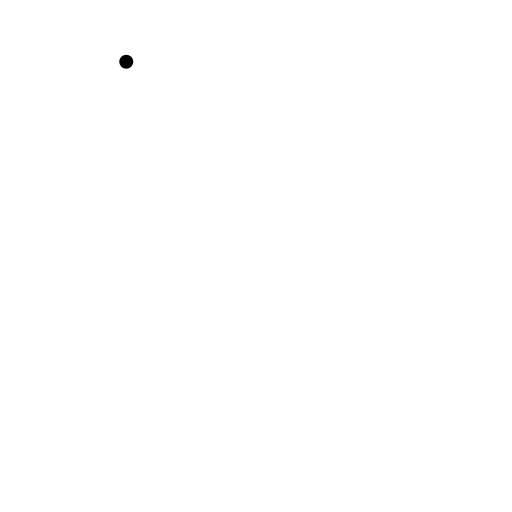
t = 0.00 s
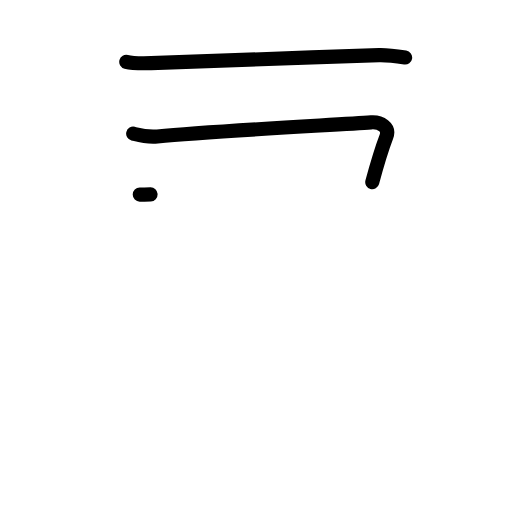
t = 2.20 s
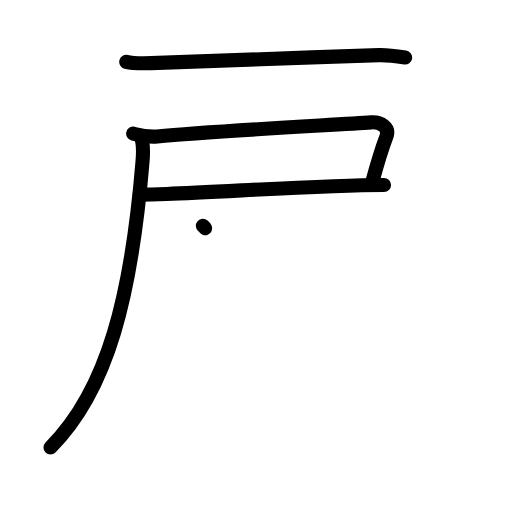
t = 4.40 s
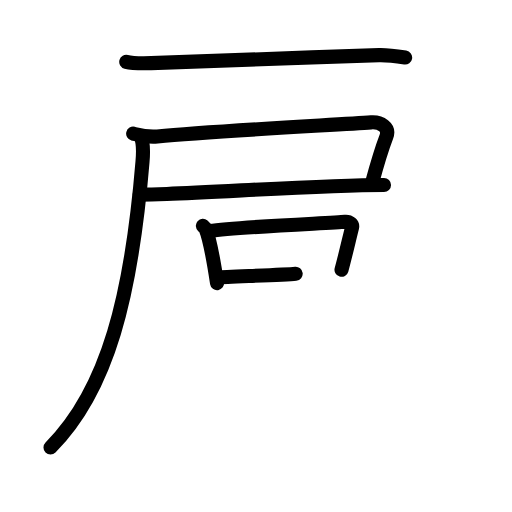
t = 6.60 s
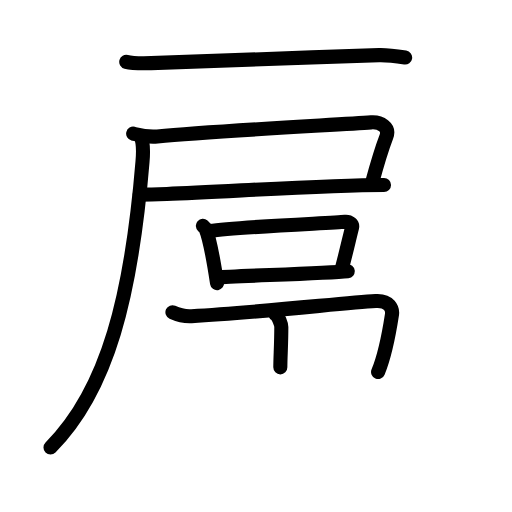
t = 8.80 s
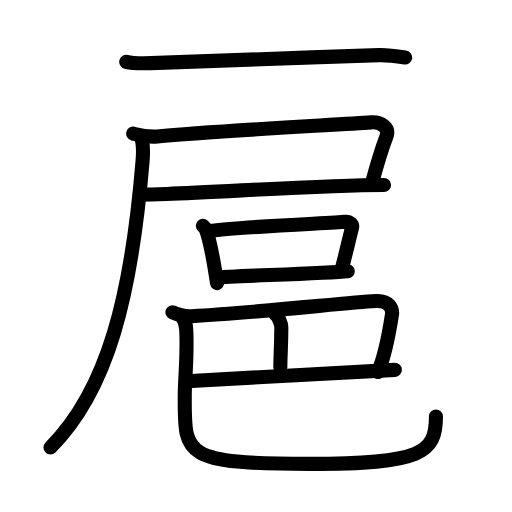
t = 11.00 s

The animated SVG that drew these frames (rendered in a browser with its animation timeline set to each time). Animation: 38 SMIL elements (animate=38); one cycle of 11.00 s.

<?xml version="1.0" encoding="UTF-8"?>
<!--
AniKanjiVG is licensed by CC-BY-SA Paul C. Sommerhoff (https://bitbucket.org/sommerhoff/anikanjivg).
AniKanjiVG uses KanjiVG which is licensed by CC-BY-SA Ulrich Apel (http://kanjivg.tagaini.net).
See also http://creativecommons.org/licenses/by-sa/3.0/
-->
<svg xmlns:kvg='http://kanjivg.tagaini.net' xmlns='http://www.w3.org/2000/svg' width='109' height='109' viewBox='0 0 109 109' style='fill:none;stroke:#000000;stroke-width:3;stroke-linecap:round;stroke-linejoin:round;' id="kvg:kanji_06248"><g id="kvg:06248" kvg:element="扈"><g id="kvg:06248-g1" kvg:element="戸" kvg:position="tare" kvg:radical="general"><path id="kvg:06248-s1" kvg:type="㇐" d="M26.88,13.16c1.08,0.28,4.2,0.31,5.28,0.28c11.22-0.32,31.59-1.19,48.55-1.7c1.8-0.05,4.65,0.37,5.54,0.51"><animate attributeName="d" begin="0.0s" dur="0.3333333333333333s" from="M26.88,13.16C26.88,13.16,26.88,13.16,26.88,13.16" to="M26.88,13.16c1.08,0.28,4.2,0.31,5.28,0.28" />
<animate attributeName="d" begin="0.3333333333333333s" dur="0.3333333333333333s" from="M26.88,13.16c1.08,0.28,4.2,0.31,5.28,0.28c0,0,0,0,0,0,0" to="M26.88,13.16c1.08,0.28,4.2,0.31,5.28,0.28c11.22-0.32,31.59-1.19,48.55-1.7" />
<animate attributeName="d" begin="0.6666666666666666s" dur="0.3333333333333333s" from="M26.88,13.16c1.08,0.28,4.2,0.31,5.28,0.28c11.22-0.32,31.59-1.19,48.55-1.7c0,0,0,0,0,0,0" to="M26.88,13.16c1.08,0.28,4.2,0.31,5.28,0.28c11.22-0.32,31.59-1.19,48.55-1.7c1.8-0.05,4.65,0.37,5.54,0.51" />
</path>
<path id="kvg:06248-s2" kvg:type="㇕c" d="M28.35,28.45c1.15,0.29,2.89,0.81,5.15,0.6c11.75-1.08,38.14-2.49,45.5-3c1.99-0.14,4.05,0.98,3.25,3.08c-1,2.63-2.25,6.88-3,9.66"><animate attributeName="d" begin="1.0s" dur="0.25s" from="M28.35,28.45C28.35,28.45,28.35,28.45,28.35,28.45" to="M28.35,28.45c1.15,0.29,2.89,0.81,5.15,0.6" />
<animate attributeName="d" begin="1.25s" dur="0.25s" from="M28.35,28.45c1.15,0.29,2.89,0.81,5.15,0.6c0,0,0,0,0,0,0" to="M28.35,28.45c1.15,0.29,2.89,0.81,5.15,0.6c11.75-1.08,38.14-2.49,45.5-3" />
<animate attributeName="d" begin="1.5s" dur="0.25s" from="M28.35,28.45c1.15,0.29,2.89,0.81,5.15,0.6c11.75-1.08,38.14-2.49,45.5-3c0,0,0,0,0,0,0" to="M28.35,28.45c1.15,0.29,2.89,0.81,5.15,0.6c11.75-1.08,38.14-2.49,45.5-3c1.99-0.14,4.05,0.98,3.25,3.08" />
<animate attributeName="d" begin="1.75s" dur="0.25s" from="M28.35,28.45c1.15,0.29,2.89,0.81,5.15,0.6c11.75-1.08,38.14-2.49,45.5-3c1.99-0.14,4.05,0.98,3.25,3.08c0,0,0,0,0,0,0" to="M28.35,28.45c1.15,0.29,2.89,0.81,5.15,0.6c11.75-1.08,38.14-2.49,45.5-3c1.99-0.14,4.05,0.98,3.25,3.08c-1,2.63-2.25,6.88-3,9.66" />
<animate attributeName="d" begin="0s" dur="1.0s" from="M-100,-100" to="M-100,-100" />
</path>
<path id="kvg:06248-s3" kvg:type="㇐b" d="M29.75,41.43c1.6,0,3.56-0.05,5.78-0.13c12.5-0.45,33.41-1.93,46.22-1.93"><animate attributeName="d" begin="2.0s" dur="0.5s" from="M29.75,41.43C29.75,41.43,29.75,41.43,29.75,41.43" to="M29.75,41.43c1.6,0,3.56-0.05,5.78-0.13" />
<animate attributeName="d" begin="2.5s" dur="0.5s" from="M29.75,41.43c1.6,0,3.56-0.05,5.78-0.13c0,0,0,0,0,0,0" to="M29.75,41.43c1.6,0,3.56-0.05,5.78-0.13c12.5-0.45,33.41-1.93,46.22-1.93" />
<animate attributeName="d" begin="0s" dur="2.0s" from="M-100,-100" to="M-100,-100" />
</path>
<path id="kvg:06248-s4" kvg:type="㇒" d="M29.94,28.95c0.56,1.3,0.6,3.15,0.4,5.46C28,62.75,23,83,10.75,95.25"><animate attributeName="d" begin="3.0s" dur="0.5s" from="M29.94,28.95C29.94,28.95,29.94,28.95,29.94,28.95" to="M29.94,28.95c0.56,1.3,0.6,3.15,0.4,5.46" />
<animate attributeName="d" begin="3.5s" dur="0.5s" from="M29.94,28.95c0.56,1.3,0.6,3.15,0.4,5.46c0,0,0,0,0,0,0" to="M29.94,28.95c0.56,1.3,0.6,3.15,0.4,5.46C28,62.75,23,83,10.75,95.25" />
<animate attributeName="d" begin="0s" dur="3.0s" from="M-100,-100" to="M-100,-100" />
</path>
</g>
<g id="kvg:06248-g2" kvg:element="邑"><g id="kvg:06248-g3" kvg:element="口" kvg:position="top"><path id="kvg:06248-s5" kvg:type="㇑" d="M43.19,48.08c0.24,0.21,0.49,0.39,0.6,0.65c0.84,2.08,1.85,7.82,2.42,11.56"><animate attributeName="d" begin="4.0s" dur="0.5s" from="M43.19,48.08C43.19,48.08,43.19,48.08,43.19,48.08" to="M43.19,48.08c0.24,0.21,0.49,0.39,0.6,0.65" />
<animate attributeName="d" begin="4.5s" dur="0.5s" from="M43.19,48.08c0.24,0.21,0.49,0.39,0.6,0.65c0,0,0,0,0,0,0" to="M43.19,48.08c0.24,0.21,0.49,0.39,0.6,0.65c0.84,2.08,1.85,7.82,2.42,11.56" />
<animate attributeName="d" begin="0s" dur="4.0s" from="M-100,-100" to="M-100,-100" />
</path>
<path id="kvg:06248-s6" kvg:type="㇕b" d="M44.7,49.18c5.54-0.88,25.9-1.68,28.74-1.95c1.04-0.1,1.66,0.59,1.51,1.18c-0.62,2.43-1.33,5.67-2.25,9.03"><animate attributeName="d" begin="5.0s" dur="0.3333333333333333s" from="M44.7,49.18C44.7,49.18,44.7,49.18,44.7,49.18" to="M44.7,49.18c5.54-0.88,25.9-1.68,28.74-1.95" />
<animate attributeName="d" begin="5.333333333333333s" dur="0.3333333333333333s" from="M44.7,49.18c5.54-0.88,25.9-1.68,28.74-1.95c0,0,0,0,0,0,0" to="M44.7,49.18c5.54-0.88,25.9-1.68,28.74-1.95c1.04-0.1,1.66,0.59,1.51,1.18" />
<animate attributeName="d" begin="5.666666666666667s" dur="0.3333333333333333s" from="M44.7,49.18c5.54-0.88,25.9-1.68,28.74-1.95c1.04-0.1,1.66,0.59,1.51,1.18c0,0,0,0,0,0,0" to="M44.7,49.18c5.54-0.88,25.9-1.68,28.74-1.95c1.04-0.1,1.66,0.59,1.51,1.18c-0.62,2.43-1.33,5.67-2.25,9.03" />
<animate attributeName="d" begin="0s" dur="5.0s" from="M-100,-100" to="M-100,-100" />
</path>
<path id="kvg:06248-s7" kvg:type="㇐b" d="M46.32,59.06c3.34-0.31,23.13-0.84,27.71-1.32"><animate attributeName="d" begin="6.0s" dur="1.0s" from="M46.32,59.06C46.32,59.06,46.32,59.06,46.32,59.06" to="M46.32,59.06c3.34-0.31,23.13-0.84,27.71-1.32" />
<animate attributeName="d" begin="0s" dur="6.0s" from="M-100,-100" to="M-100,-100" />
</path>
</g>
<g id="kvg:06248-g4" kvg:element="巴" kvg:position="bottom"><g id="kvg:06248-g5" kvg:element="己" kvg:part="1" kvg:original="巳"><path id="kvg:06248-s8" kvg:type="㇕c" d="M36.71,66.47c0.96,0.43,2.34,0.94,4.05,0.84c14.49-0.82,32.25-2.78,39.21-3.22c2.96-0.19,3.65,1.71,3.48,2.86c-0.67,4.36-1.63,9.05-2.96,12.25"><animate attributeName="d" begin="7.0s" dur="0.25s" from="M36.71,66.47C36.71,66.47,36.71,66.47,36.71,66.47" to="M36.71,66.47c0.96,0.43,2.34,0.94,4.05,0.84" />
<animate attributeName="d" begin="7.25s" dur="0.25s" from="M36.71,66.47c0.96,0.43,2.34,0.94,4.05,0.84c0,0,0,0,0,0,0" to="M36.71,66.47c0.96,0.43,2.34,0.94,4.05,0.84c14.49-0.82,32.25-2.78,39.21-3.22" />
<animate attributeName="d" begin="7.5s" dur="0.25s" from="M36.71,66.47c0.96,0.43,2.34,0.94,4.05,0.84c14.49-0.82,32.25-2.78,39.21-3.22c0,0,0,0,0,0,0" to="M36.71,66.47c0.96,0.43,2.34,0.94,4.05,0.84c14.49-0.82,32.25-2.78,39.21-3.22c2.96-0.19,3.65,1.71,3.48,2.86" />
<animate attributeName="d" begin="7.75s" dur="0.25s" from="M36.71,66.47c0.96,0.43,2.34,0.94,4.05,0.84c14.49-0.82,32.25-2.78,39.21-3.22c2.96-0.19,3.65,1.71,3.48,2.86c0,0,0,0,0,0,0" to="M36.71,66.47c0.96,0.43,2.34,0.94,4.05,0.84c14.49-0.82,32.25-2.78,39.21-3.22c2.96-0.19,3.65,1.71,3.48,2.86c-0.67,4.36-1.63,9.05-2.96,12.25" />
<animate attributeName="d" begin="0s" dur="7.0s" from="M-100,-100" to="M-100,-100" />
</path>
<path id="kvg:06248-s9" kvg:type="㇑a" d="M58.62,66.92c0.64,0.29,1.27,2.14,1.27,2.72c0,3.63-0.21,6.37-0.21,8.57"><animate attributeName="d" begin="8.0s" dur="0.5s" from="M58.62,66.92C58.62,66.92,58.62,66.92,58.62,66.92" to="M58.62,66.92c0.64,0.29,1.27,2.14,1.27,2.72" />
<animate attributeName="d" begin="8.5s" dur="0.5s" from="M58.62,66.92c0.64,0.29,1.27,2.14,1.27,2.72c0,0,0,0,0,0,0" to="M58.62,66.92c0.64,0.29,1.27,2.14,1.27,2.72c0,3.63-0.21,6.37-0.21,8.57" />
<animate attributeName="d" begin="0s" dur="8.0s" from="M-100,-100" to="M-100,-100" />
</path>
</g>
<g id="kvg:06248-g6" kvg:element="己" kvg:part="2" kvg:original="巳"><path id="kvg:06248-s10" kvg:type="㇐c" d="M39.8,81.16c4.42-0.32,39.21-2.1,44.26-2.42"><animate attributeName="d" begin="9.0s" dur="1.0s" from="M39.8,81.16C39.8,81.16,39.8,81.16,39.8,81.16" to="M39.8,81.16c4.42-0.32,39.21-2.1,44.26-2.42" />
<animate attributeName="d" begin="0s" dur="9.0s" from="M-100,-100" to="M-100,-100" />
</path>
<path id="kvg:06248-s11" kvg:type="㇟" d="M38.88,67.7c0.7,0.87,0.75,1.89,0.8,3.22c0.19,5.96-0.35,9.52-0.35,13.54c0,12.29-0.63,14.29,26.5,14.29c23.93,0,26.98-2.25,26.98-10.08"><animate attributeName="d" begin="10.0s" dur="0.25s" from="M38.88,67.7C38.88,67.7,38.88,67.7,38.88,67.7" to="M38.88,67.7c0.7,0.87,0.75,1.89,0.8,3.22" />
<animate attributeName="d" begin="10.25s" dur="0.25s" from="M38.88,67.7c0.7,0.87,0.75,1.89,0.8,3.22c0,0,0,0,0,0,0" to="M38.88,67.7c0.7,0.87,0.75,1.89,0.8,3.22c0.19,5.96-0.35,9.52-0.35,13.54" />
<animate attributeName="d" begin="10.5s" dur="0.25s" from="M38.88,67.7c0.7,0.87,0.75,1.89,0.8,3.22c0.19,5.96-0.35,9.52-0.35,13.54c0,0,0,0,0,0,0" to="M38.88,67.7c0.7,0.87,0.75,1.89,0.8,3.22c0.19,5.96-0.35,9.52-0.35,13.54c0,12.29-0.63,14.29,26.5,14.29" />
<animate attributeName="d" begin="10.75s" dur="0.25s" from="M38.88,67.7c0.7,0.87,0.75,1.89,0.8,3.22c0.19,5.96-0.35,9.52-0.35,13.54c0,12.29-0.63,14.29,26.5,14.29c0,0,0,0,0,0,0" to="M38.88,67.7c0.7,0.87,0.75,1.89,0.8,3.22c0.19,5.96-0.35,9.52-0.35,13.54c0,12.29-0.63,14.29,26.5,14.29c23.93,0,26.98-2.25,26.98-10.08" />
<animate attributeName="d" begin="0s" dur="10.0s" from="M-100,-100" to="M-100,-100" />
</path>
</g>
</g>
</g>
</g>
</svg>
